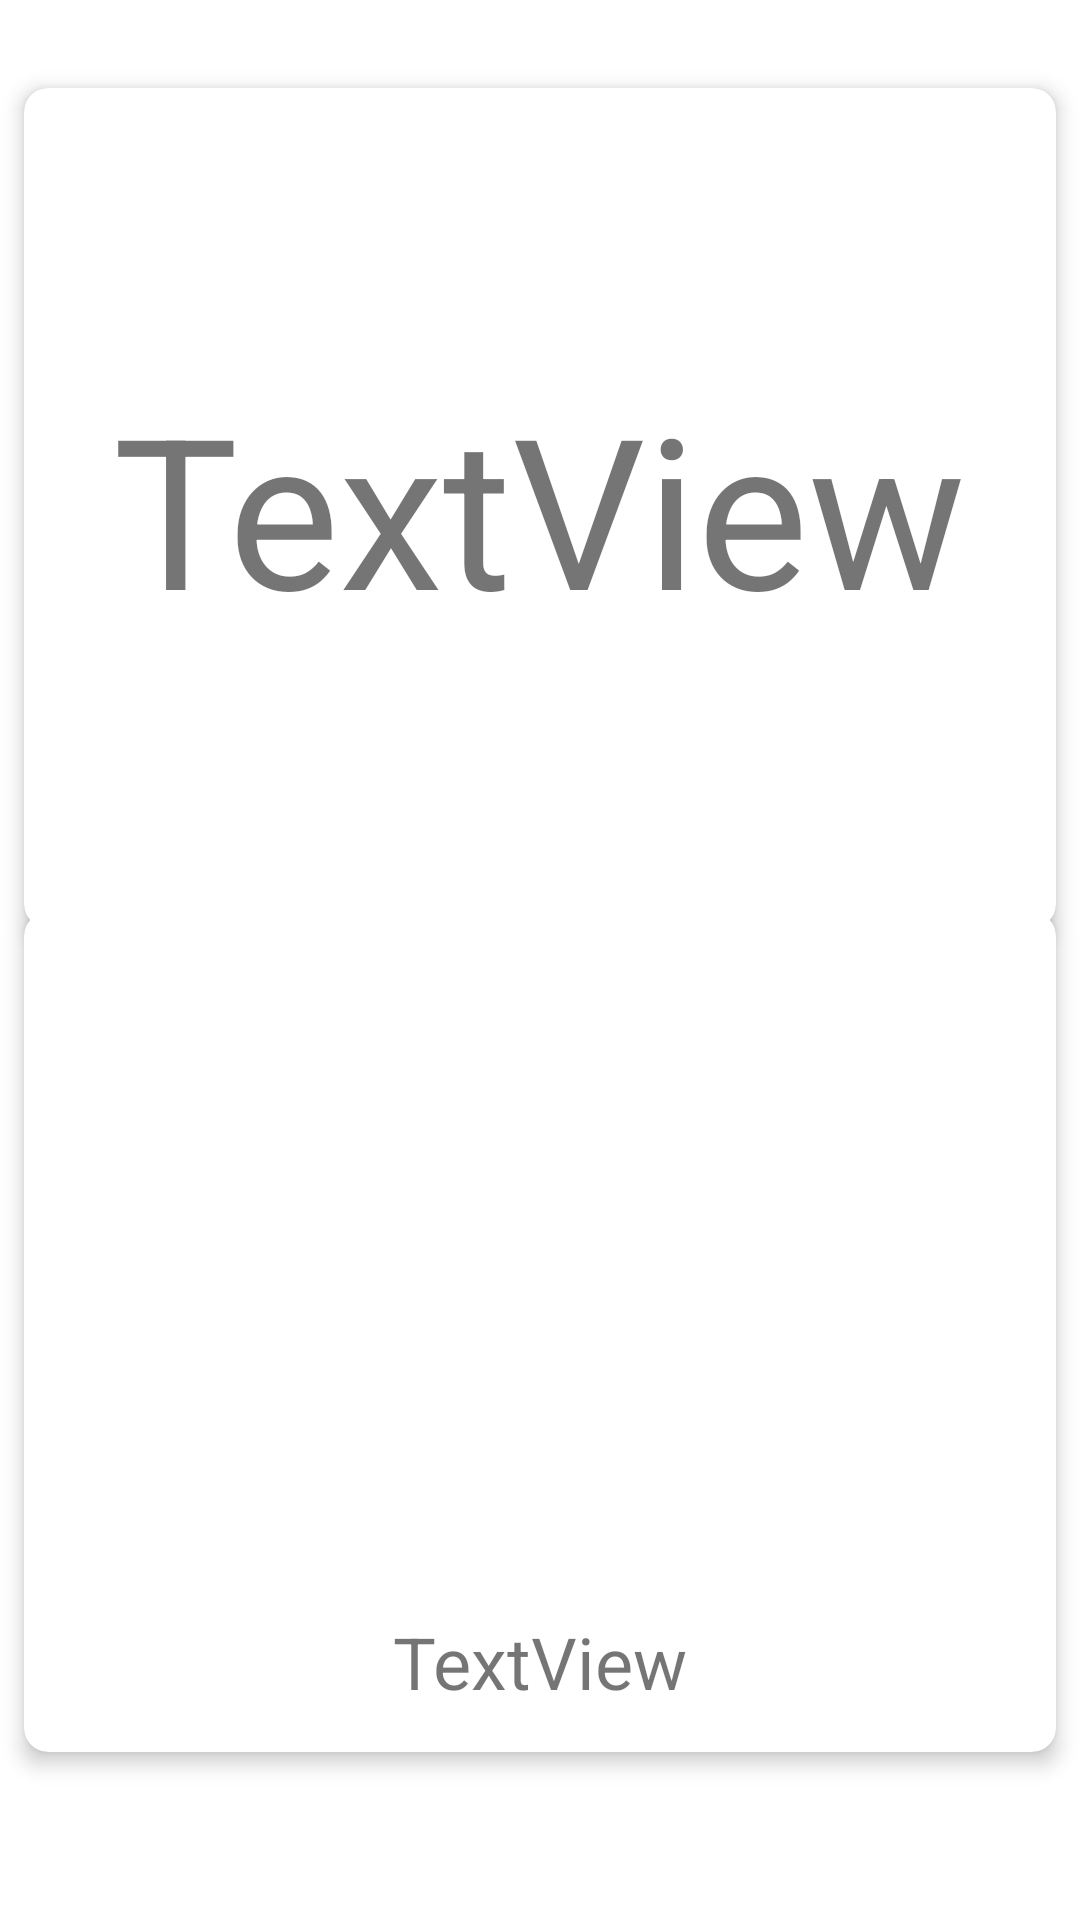

Reconstruct the res/layout file that produces this screen, plus the resources it refers to.
<!-- AndroidManifest.xml: application theme Theme.MyLoyaltyCardslast -->
<!-- res/layout/fragment_details.xml -->
<?xml version="1.0" encoding="utf-8"?>
<androidx.constraintlayout.widget.ConstraintLayout xmlns:android="http://schemas.android.com/apk/res/android"
    xmlns:app="http://schemas.android.com/apk/res-auto"
    xmlns:tools="http://schemas.android.com/tools"
    android:layout_width="match_parent"
    android:layout_height="match_parent">

    <androidx.cardview.widget.CardView
        android:id="@+id/details_front_card_view"
        android:layout_width="match_parent"
        android:layout_height="280dp"
        android:layout_margin="8dp"
        app:cardCornerRadius="8dp"
        app:cardElevation="4dp"
        app:layout_constraintBottom_toBottomOf="parent"
        app:layout_constraintEnd_toEndOf="parent"
        app:layout_constraintHorizontal_bias="1.0"
        app:layout_constraintStart_toStartOf="parent"
        app:layout_constraintTop_toTopOf="parent"
        app:layout_constraintVertical_bias="0.062">

        <ImageView
            android:id="@+id/details_logo_image_view"
            android:layout_width="wrap_content"
            android:layout_height="wrap_content"
            android:layout_gravity="center"
            tools:ignore="VectorDrawableCompat" />

        <TextView
            android:id="@+id/details_company_name_text_view"
            android:layout_width="wrap_content"
            android:layout_height="wrap_content"
            android:layout_gravity="center"
            android:text="TextView"
            android:textSize="70sp" />
    </androidx.cardview.widget.CardView>

    <androidx.cardview.widget.CardView
        android:id="@+id/details_back_card_view"
        android:layout_width="match_parent"
        android:layout_height="280dp"
        android:layout_margin="8dp"
        app:cardCornerRadius="8dp"
        app:cardElevation="4dp"
        app:layout_constraintBottom_toBottomOf="parent"
        app:layout_constraintEnd_toEndOf="parent"
        app:layout_constraintHorizontal_bias="1.0"
        app:layout_constraintStart_toStartOf="parent"
        app:layout_constraintTop_toTopOf="parent"
        app:layout_constraintVertical_bias="0.86" >

        <ImageView
            android:id="@+id/details_client_code_image_view"
            android:layout_width="wrap_content"
            android:layout_height="wrap_content"
            android:layout_gravity="center"
            />

        <TextView
            android:id="@+id/details_client_code_text_view"
            android:layout_width="wrap_content"
            android:layout_height="wrap_content"
            android:layout_gravity="center"
            android:layout_marginTop="110dp"
            android:text="TextView"
            android:textSize="24sp" />
    </androidx.cardview.widget.CardView>
</androidx.constraintlayout.widget.ConstraintLayout>
<!-- resources referenced by this layout -->
<resources>
  <style name="Theme.MyLoyaltyCardslast" parent="Theme.MaterialComponents.DayNight.DarkActionBar">
          
          <item name="colorPrimary">@color/purple_500</item>
          <item name="colorPrimaryVariant">@color/purple_700</item>
          <item name="colorOnPrimary">@color/white</item>
          
          <item name="colorSecondary">@color/teal_200</item>
          <item name="colorSecondaryVariant">@color/teal_700</item>
          <item name="colorOnSecondary">@color/black</item>
          
          <item name="android:statusBarColor" tools:targetApi="l">?attr/colorPrimaryVariant</item>
          
      </style>
  <!-- not gathered from this repository: default colours our renderer supplied (Android Studio template values) -->
  <color name="purple_500">#FF6200EE</color>
  <color name="purple_700">#FF3700B3</color>
  <color name="teal_200">#FF03DAC5</color>
  <color name="teal_700">#FF018786</color>
  <color name="black">#FF000000</color>
  <color name="white">#FFFFFFFF</color>
</resources>
